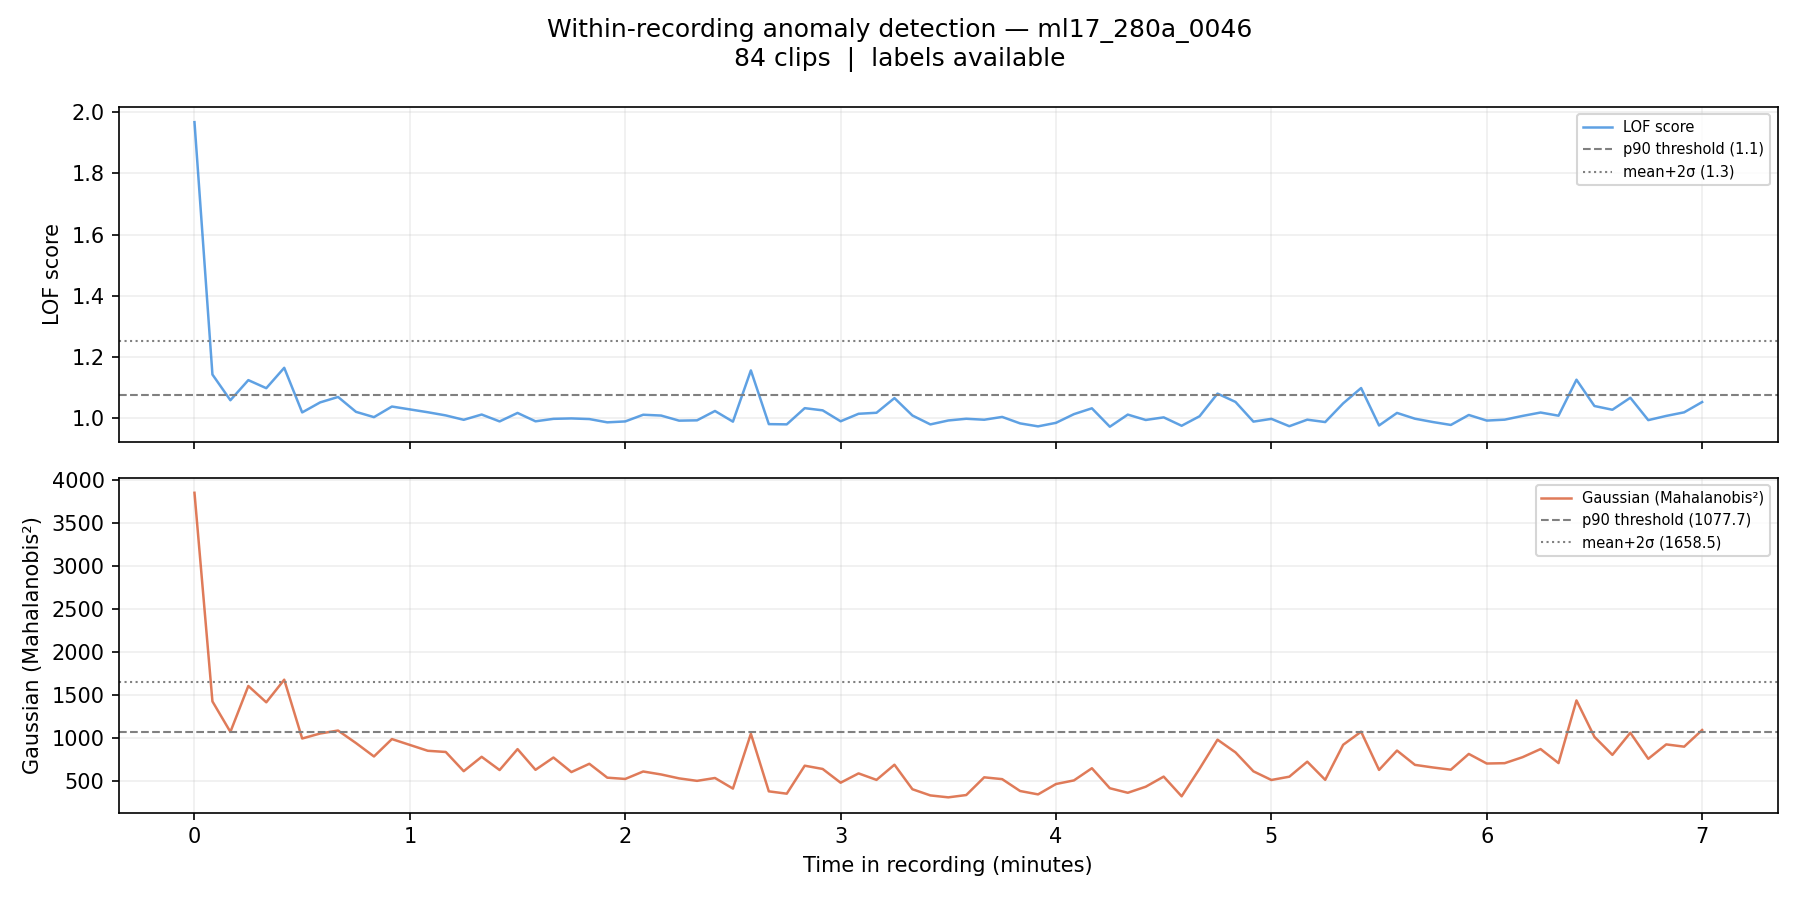

The data file committed next to this chart (first rows):
filename, chunk_idx, time_start_s, time_end_s, time_start_min, time_end_min, label, score_lof, score_gaussian, pred_lof_p90, pred_gauss_p90, pred_lof_ms2, pred_gauss_ms2
ml17_280a_0046_chunk0000.wav, 0, 0.0, 5.0, 0.0, 0.083, 0, 1.967, 3853, 1, 1, 1, 1
ml17_280a_0046_chunk0001.wav, 1, 5.0, 10.0, 0.083, 0.167, 0, 1.142, 1430, 1, 1, 0, 0
ml17_280a_0046_chunk0002.wav, 2, 10.0, 15.0, 0.167, 0.25, 0, 1.058, 1076, 0, 0, 0, 0
ml17_280a_0046_chunk0003.wav, 3, 15.0, 20.0, 0.25, 0.333, 0, 1.124, 1609, 1, 1, 0, 0
ml17_280a_0046_chunk0004.wav, 4, 20.0, 25.0, 0.333, 0.417, 0, 1.098, 1420, 1, 1, 0, 0
ml17_280a_0046_chunk0005.wav, 5, 25.0, 30.0, 0.417, 0.5, 0, 1.164, 1682, 1, 1, 0, 1
ml17_280a_0046_chunk0006.wav, 6, 30.0, 35.0, 0.5, 0.583, 0, 1.019, 999.2, 0, 0, 0, 0
ml17_280a_0046_chunk0007.wav, 7, 35.0, 40.0, 0.583, 0.667, 0, 1.051, 1057, 0, 0, 0, 0
ml17_280a_0046_chunk0008.wav, 8, 40.0, 45.0, 0.667, 0.75, 0, 1.069, 1092, 0, 1, 0, 0
ml17_280a_0046_chunk0009.wav, 9, 45.0, 50.0, 0.75, 0.833, 0, 1.02, 946.1, 0, 0, 0, 0
ml17_280a_0046_chunk0010.wav, 10, 50.0, 55.0, 0.833, 0.917, 0, 1.003, 790.7, 0, 0, 0, 0
ml17_280a_0046_chunk0011.wav, 11, 55.0, 60.0, 0.917, 1.0, 0, 1.038, 992.6, 0, 0, 0, 0
ml17_280a_0046_chunk0013.wav, 13, 65.0, 70.0, 1.083, 1.167, 0, 1.019, 856.7, 0, 0, 0, 0
ml17_280a_0046_chunk0014.wav, 14, 70.0, 75.0, 1.167, 1.25, 0, 1.009, 842.9, 0, 0, 0, 0
ml17_280a_0046_chunk0015.wav, 15, 75.0, 80.0, 1.25, 1.333, 0, 0.9944, 619.8, 0, 0, 0, 0
ml17_280a_0046_chunk0016.wav, 16, 80.0, 85.0, 1.333, 1.417, 0, 1.012, 786.7, 0, 0, 0, 0
ml17_280a_0046_chunk0017.wav, 17, 85.0, 90.0, 1.417, 1.5, 0, 0.9891, 632.9, 0, 0, 0, 0
ml17_280a_0046_chunk0018.wav, 18, 90.0, 95.0, 1.5, 1.583, 0, 1.017, 876.1, 0, 0, 0, 0
ml17_280a_0046_chunk0019.wav, 19, 95.0, 100.0, 1.583, 1.667, 0, 0.9895, 635.6, 0, 0, 0, 0
ml17_280a_0046_chunk0020.wav, 20, 100.0, 105.0, 1.667, 1.75, 0, 0.9975, 778.3, 0, 0, 0, 0
ml17_280a_0046_chunk0021.wav, 21, 105.0, 110.0, 1.75, 1.833, 0, 0.9989, 609.5, 0, 0, 0, 0
ml17_280a_0046_chunk0022.wav, 22, 110.0, 115.0, 1.833, 1.917, 0, 0.9968, 705.6, 0, 0, 0, 0
ml17_280a_0046_chunk0023.wav, 23, 115.0, 120.0, 1.917, 2.0, 0, 0.9861, 544.4, 0, 0, 0, 0
ml17_280a_0046_chunk0024.wav, 24, 120.0, 125.0, 2.0, 2.083, 0, 0.9891, 529.5, 0, 0, 0, 0
ml17_280a_0046_chunk0025.wav, 25, 125.0, 130.0, 2.083, 2.167, 0, 1.011, 616.2, 0, 0, 0, 0
ml17_280a_0046_chunk0026.wav, 26, 130.0, 135.0, 2.167, 2.25, 0, 1.008, 581.6, 0, 0, 0, 0
ml17_280a_0046_chunk0027.wav, 27, 135.0, 140.0, 2.25, 2.333, 0, 0.9916, 536.2, 0, 0, 0, 0
ml17_280a_0046_chunk0028.wav, 28, 140.0, 145.0, 2.333, 2.417, 0, 0.9927, 507.5, 0, 0, 0, 0
ml17_280a_0046_chunk0029.wav, 29, 145.0, 150.0, 2.417, 2.5, 0, 1.023, 540.6, 0, 0, 0, 0
ml17_280a_0046_chunk0030.wav, 30, 150.0, 155.0, 2.5, 2.583, 0, 0.9884, 417.6, 0, 0, 0, 0
ml17_280a_0046_chunk0031.wav, 31, 155.0, 160.0, 2.583, 2.667, 0, 1.156, 1054, 1, 0, 0, 0
ml17_280a_0046_chunk0032.wav, 32, 160.0, 165.0, 2.667, 2.75, 0, 0.9803, 385.5, 0, 0, 0, 0
ml17_280a_0046_chunk0033.wav, 33, 165.0, 170.0, 2.75, 2.833, 0, 0.9795, 358.4, 0, 0, 0, 0
ml17_280a_0046_chunk0034.wav, 34, 170.0, 175.0, 2.833, 2.917, 0, 1.032, 683.5, 0, 0, 0, 0
ml17_280a_0046_chunk0035.wav, 35, 175.0, 180.0, 2.917, 3.0, 0, 1.025, 645.5, 0, 0, 0, 0
ml17_280a_0046_chunk0036.wav, 36, 180.0, 185.0, 3.0, 3.083, 0, 0.9895, 485.9, 0, 0, 0, 0
ml17_280a_0046_chunk0037.wav, 37, 185.0, 190.0, 3.083, 3.167, 0, 1.014, 594.1, 0, 0, 0, 0
ml17_280a_0046_chunk0038.wav, 38, 190.0, 195.0, 3.167, 3.25, 0, 1.017, 518.8, 0, 0, 0, 0
ml17_280a_0046_chunk0039.wav, 39, 195.0, 200.0, 3.25, 3.333, 0, 1.065, 694.8, 0, 0, 0, 0
ml17_280a_0046_chunk0040.wav, 40, 200.0, 205.0, 3.333, 3.417, 0, 1.008, 410.1, 0, 0, 0, 0
ml17_280a_0046_chunk0041.wav, 41, 205.0, 210.0, 3.417, 3.5, 0, 0.9793, 338.2, 0, 0, 0, 0
ml17_280a_0046_chunk0042.wav, 42, 210.0, 215.0, 3.5, 3.583, 0, 0.9922, 315.8, 0, 0, 0, 0
ml17_280a_0046_chunk0043.wav, 43, 215.0, 220.0, 3.583, 3.667, 0, 0.9978, 342.7, 0, 0, 0, 0
ml17_280a_0046_chunk0044.wav, 44, 220.0, 225.0, 3.667, 3.75, 0, 0.9946, 548.4, 0, 0, 0, 0
ml17_280a_0046_chunk0045.wav, 45, 225.0, 230.0, 3.75, 3.833, 0, 1.004, 527.3, 0, 0, 0, 0
ml17_280a_0046_chunk0046.wav, 46, 230.0, 235.0, 3.833, 3.917, 0, 0.9827, 389.5, 0, 0, 0, 0
ml17_280a_0046_chunk0047.wav, 47, 235.0, 240.0, 3.917, 4.0, 0, 0.9729, 350.2, 0, 0, 0, 0
ml17_280a_0046_chunk0048.wav, 48, 240.0, 245.0, 4.0, 4.083, 0, 0.9845, 470.6, 0, 0, 0, 0
ml17_280a_0046_chunk0049.wav, 49, 245.0, 250.0, 4.083, 4.167, 0, 1.013, 512.7, 0, 0, 0, 0
ml17_280a_0046_chunk0050.wav, 50, 250.0, 255.0, 4.167, 4.25, 0, 1.032, 653.9, 0, 0, 0, 0
ml17_280a_0046_chunk0051.wav, 51, 255.0, 260.0, 4.25, 4.333, 0, 0.9718, 421.6, 0, 0, 0, 0
ml17_280a_0046_chunk0052.wav, 52, 260.0, 265.0, 4.333, 4.417, 0, 1.011, 368.9, 0, 0, 0, 0
ml17_280a_0046_chunk0053.wav, 53, 265.0, 270.0, 4.417, 4.5, 0, 0.9938, 439.2, 0, 0, 0, 0
ml17_280a_0046_chunk0054.wav, 54, 270.0, 275.0, 4.5, 4.583, 0, 1.002, 556.7, 0, 0, 0, 0
ml17_280a_0046_chunk0055.wav, 55, 275.0, 280.0, 4.583, 4.667, 0, 0.9749, 327.9, 0, 0, 0, 0
ml17_280a_0046_chunk0056.wav, 56, 280.0, 285.0, 4.667, 4.75, 0, 1.006, 648.8, 0, 0, 0, 0
ml17_280a_0046_chunk0057.wav, 57, 285.0, 290.0, 4.75, 4.833, 0, 1.08, 985.5, 1, 0, 0, 0
ml17_280a_0046_chunk0058.wav, 58, 290.0, 295.0, 4.833, 4.917, 0, 1.053, 838.3, 0, 0, 0, 0
ml17_280a_0046_chunk0059.wav, 59, 295.0, 300.0, 4.917, 5.0, 0, 0.9885, 618, 0, 0, 0, 0
ml17_280a_0046_chunk0060.wav, 60, 300.0, 305.0, 5.0, 5.083, 0, 0.9975, 517.6, 0, 0, 0, 0
... 24 more rows
